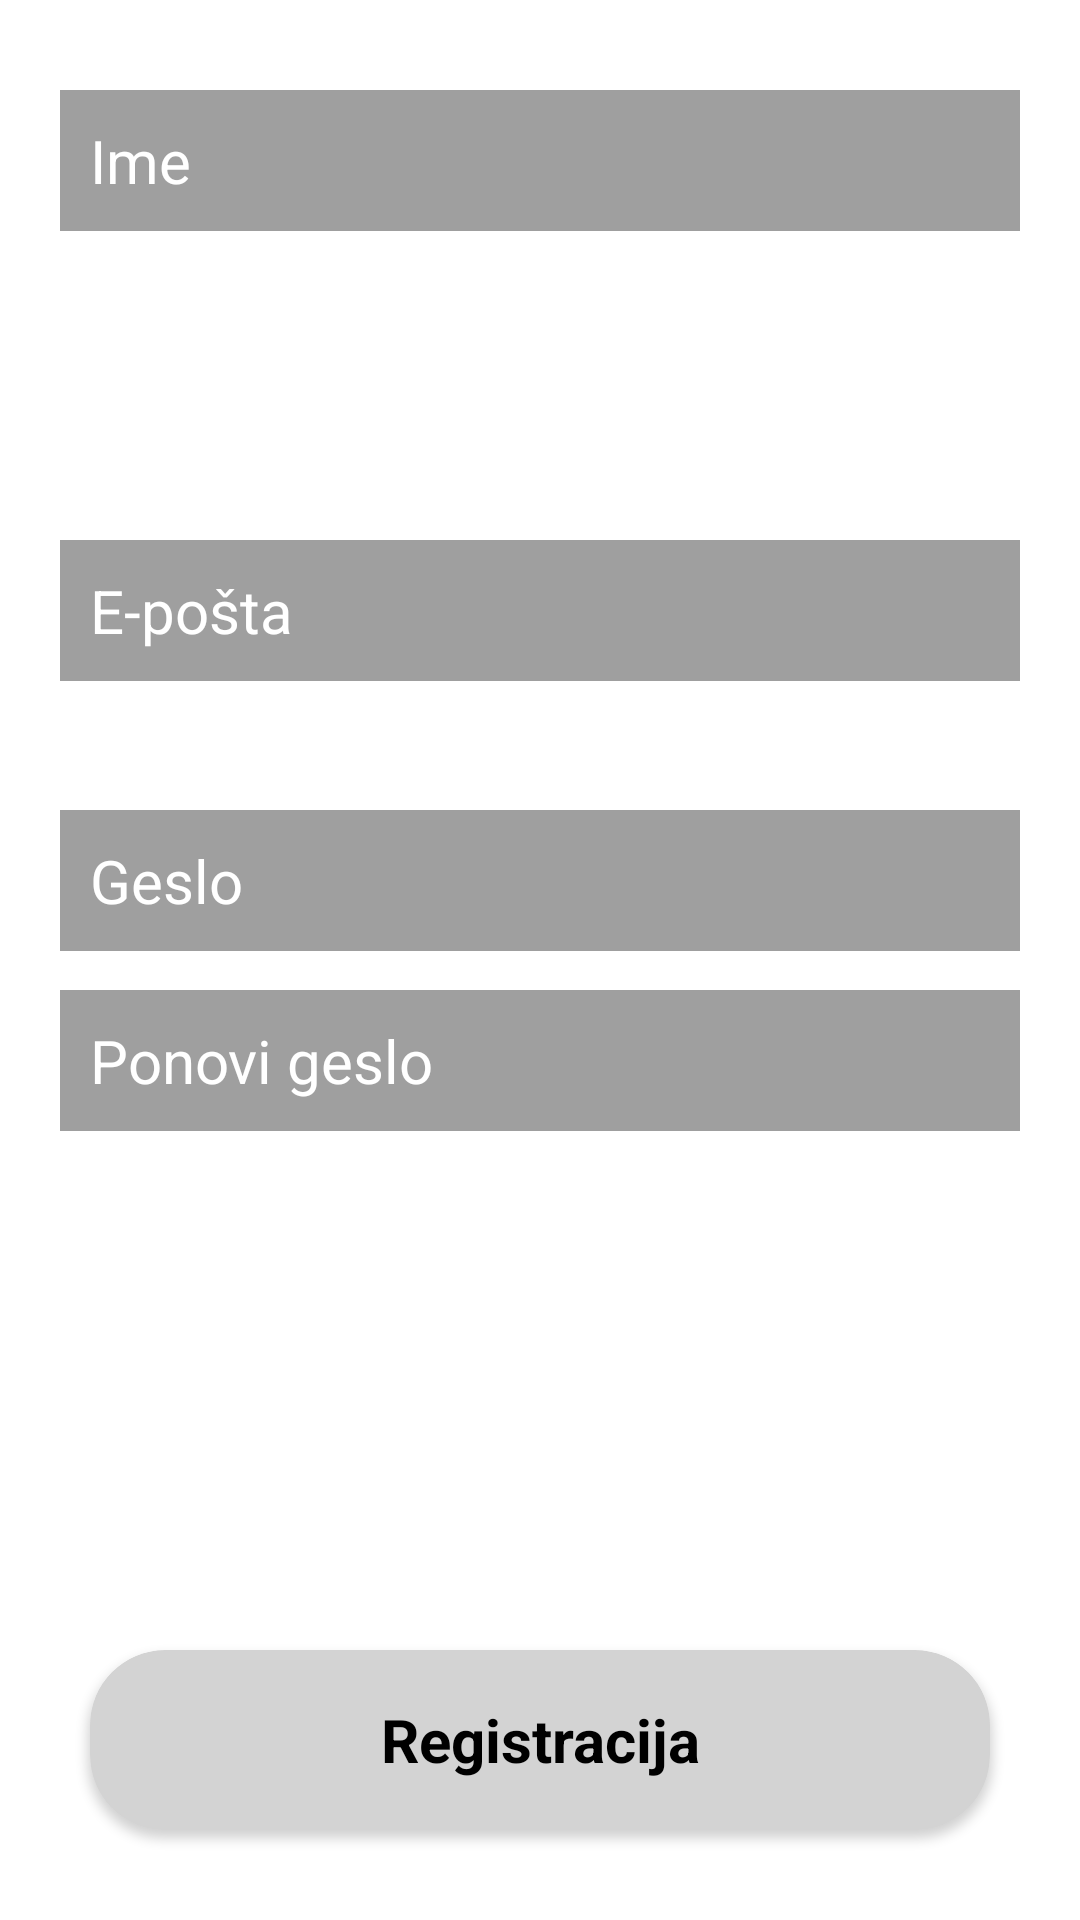

The Android layout XML behind this screen, and the referenced resources:
<!-- AndroidManifest.xml: application theme Theme.FOTO_APP_EMP -->
<!-- res/layout/registration.xml -->
<?xml version="1.0" encoding="utf-8"?>
<RelativeLayout xmlns:android="http://schemas.android.com/apk/res/android"
    xmlns:app="http://schemas.android.com/apk/res-auto"
    android:layout_width="match_parent"
    android:layout_height="match_parent">

    <EditText
        android:id="@+id/reg_username"
        android:layout_width="match_parent"
        android:layout_height="wrap_content"
        android:layout_alignParentTop="true"
        android:layout_centerHorizontal="true"
        android:layout_marginLeft="20dp"
        android:layout_marginTop="30dp"
        android:layout_marginRight="20dp"
        android:background="#60000000"
        android:drawablePadding="10dp"
        android:ems="10"
        android:hint="Ime"
        android:inputType="textPersonName"
        android:padding="10dp"
        android:textColor="@color/white"
        android:textColorHint="#FFFFFF"
        android:textSize="20sp" />

    <EditText
        android:id="@+id/reg_email"
        android:layout_width="match_parent"
        android:layout_height="wrap_content"
        android:layout_alignParentTop="true"
        android:layout_centerHorizontal="true"
        android:layout_marginLeft="20dp"
        android:layout_marginTop="180dp"
        android:layout_marginRight="20dp"
        android:background="#60000000"
        android:drawablePadding="10dp"
        android:ems="10"
        android:hint="E-pošta"
        android:inputType="textEmailAddress"
        android:padding="10dp"
        android:textColor="@color/white"
        android:textColorHint="#FFFFFF"
        android:textSize="20sp" />

    <EditText
        android:id="@+id/reg_password"
        android:layout_width="match_parent"
        android:layout_height="wrap_content"
        android:layout_alignParentTop="true"
        android:layout_centerHorizontal="true"
        android:layout_marginLeft="20dp"
        android:layout_marginTop="270dp"
        android:layout_marginRight="20dp"
        android:background="#60000000"
        android:drawablePadding="10dp"
        android:ems="10"
        android:hint="Geslo"
        android:inputType="textPassword"
        android:padding="10dp"
        android:textColor="@color/white"
        android:textColorHint="#FFFFFF"
        android:textSize="20sp" />

    <EditText
        android:id="@+id/reg_password1"
        android:layout_width="match_parent"
        android:layout_height="wrap_content"
        android:layout_alignParentTop="true"
        android:layout_centerHorizontal="true"
        android:layout_marginLeft="20dp"
        android:layout_marginTop="330dp"
        android:layout_marginRight="20dp"
        android:background="#60000000"
        android:drawablePadding="10dp"
        android:ems="10"
        android:hint="Ponovi geslo"
        android:inputType="textPassword"
        android:padding="10dp"
        android:textColor="@color/white"
        android:textColorHint="#FFFFFF"
        android:textSize="20sp" />



    <androidx.cardview.widget.CardView
        android:layout_width="match_parent"
        android:layout_height="60dp"
        android:layout_alignParentBottom="true"
        android:layout_marginLeft="30dp"
        android:layout_marginRight="30dp"
        android:layout_marginBottom="30dp"
        app:cardBackgroundColor="#D3D3D3"
        app:cardCornerRadius="25dp">

        <TextView
            android:id="@+id/loginText"
            android:layout_width="match_parent"
            android:layout_height="match_parent"
            android:gravity="center"
            android:text="Registracija"
            android:textColor="#000"
            android:textSize="20sp"
            android:textStyle="bold" />
    </androidx.cardview.widget.CardView>

    <TextView
        android:id="@+id/textView"
        android:layout_width="wrap_content"
        android:layout_height="wrap_content"
        android:layout_alignParentTop="true"
        android:layout_marginLeft="30dp"
        android:layout_marginTop="230dp" />

</RelativeLayout>
<!-- resources referenced by this layout -->
<resources>
  <color name="white">#FFFFFFFF</color>
  <style name="Theme.FOTO_APP_EMP" parent="Theme.MaterialComponents.DayNight.DarkActionBar">
          
          <item name="colorPrimary">@color/purple_500</item>
          <item name="colorPrimaryVariant">@color/purple_700</item>
          <item name="colorOnPrimary">@color/white</item>
          
          <item name="colorSecondary">@color/teal_200</item>
          <item name="colorSecondaryVariant">@color/teal_700</item>
          <item name="colorOnSecondary">@color/black</item>
          
          <item name="android:statusBarColor" tools:targetApi="l">?attr/colorPrimaryVariant</item>
          
      </style>
  <color name="purple_500">#FF6200EE</color>
  <color name="purple_700">#FF3700B3</color>
  <color name="teal_200">#FF03DAC5</color>
  <color name="teal_700">#FF018786</color>
  <color name="black">#FF000000</color>
</resources>
